Run: headless pygame with SDL's dummy video driver; simulated clock (each Clock.tick advances the game by its frame time, no real sleeping); random seed 0; keys injected as events and as key.get_pressed() state; mouse plan: one left click at the window centre at the start of phase 2, then a move to the lower-right quarter at the start of phase 3.
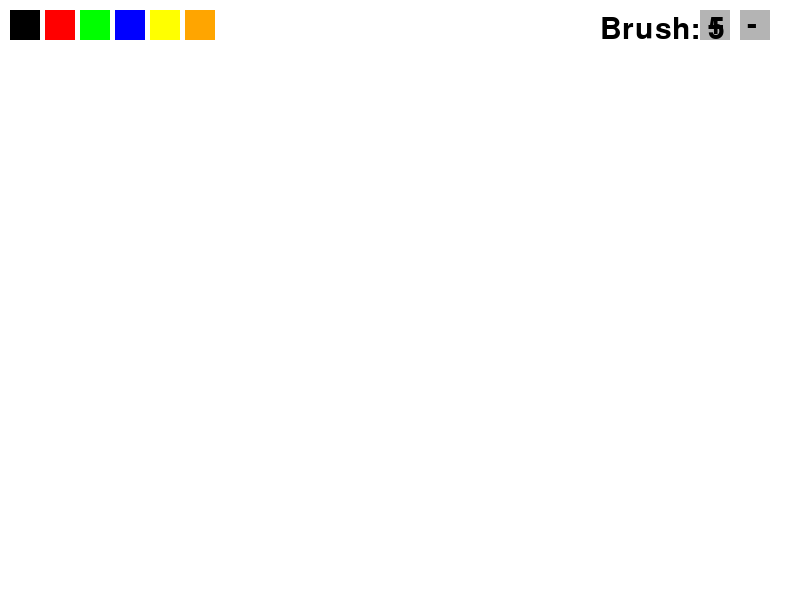
Frame 1 of 4 · flips 1–60 · no input
Frame 2 of 4 · flips 61–180 · clicked the window centre · tapped SPACE, RETURN · held RIGHT (→), D · screen unchanged from frame 1, image omitted
Frame 3 of 4 · flips 181–300 · moved the mouse to the lower-right quarter · held DOWN (↓), S · screen unchanged from frame 2, image omitted
Frame 4 of 4 · flips 301–420 · held LEFT (←), A, UP (↑), W · screen unchanged from frame 3, image omitted

The pygame program that drew these frames:

import pygame
import sys
import math

WIDTH, HEIGHT = 800, 600
FPS = 60
WHITE = (255, 255, 255)
BLACK = (0, 0, 0)
BG_COLOR = WHITE
current_color = BLACK

brush_size = 5
min_brush = 1
max_brush = 50

TOOL_PENCIL = "pencil"
TOOL_RECTANGLE = "rectangle"
TOOL_CIRCLE = "circle"
TOOL_ERASER = "eraser"
TOOL_SQUARE = "square"
TOOL_RIGHT_TRIANGLE = "right_triangle"
TOOL_EQ_TRIANGLE = "equilateral_triangle"
TOOL_RHOMBUS = "rhombus"
tool = TOOL_PENCIL

screen = pygame.display.set_mode((WIDTH, HEIGHT))
pygame.display.set_caption("Paint_App")
canvas = pygame.Surface((WIDTH, HEIGHT))
canvas.fill(BG_COLOR)
screen.blit(canvas, (0, 0))
clock = pygame.time.Clock()

color_palette = [
    (0, 0, 0),
    (255, 0, 0),
    (0, 255, 0),
    (0, 0, 255),
    (255, 255, 0),
    (255, 165, 0),
    (255, 255, 255)
]

pygame.font.init()
font = pygame.font.Font(pygame.font.get_default_font(), 30)

def draw_ui():
    ui_surface = pygame.Surface((WIDTH, 50))
    ui_surface.fill(BG_COLOR)

    for i, color in enumerate(color_palette):
        pygame.draw.rect(ui_surface, color, (10 + i * 35, 10, 30, 30))

    pygame.draw.rect(ui_surface, (180, 180, 180), (700, 10, 30, 30))
    pygame.draw.rect(ui_surface, (180, 180, 180), (740, 10, 30, 30))

    plus = font.render("+", True, BLACK)
    minus = font.render("-", True, BLACK)
    ui_surface.blit(plus, (707, 10))
    ui_surface.blit(minus, (747, 10))

    label = font.render(f"Brush: {brush_size}", True, BLACK)
    ui_surface.blit(label, (600, 15))

    screen.blit(ui_surface, (0, 0))


def get_color_from_palette(pos):
    x, y = pos
    if 10 <= y <= 40:
        for i, color in enumerate(color_palette):
            if 10 + i * 35 <= x <= 10 + i * 35 + 30:
                return color
    return None


drawing = False
start_pos = None

while True:
    clock.tick(FPS)
    screen.blit(canvas, (0, 0))
    draw_ui()

    for event in pygame.event.get():
        if event.type == pygame.QUIT:
            pygame.quit()
            sys.exit()
        elif event.type == pygame.KEYDOWN:
            if event.key == pygame.K_1:
                tool = TOOL_PENCIL
            elif event.key == pygame.K_2:
                tool = TOOL_RECTANGLE
            elif event.key == pygame.K_3:
                tool = TOOL_CIRCLE
            elif event.key == pygame.K_4:
                tool = TOOL_ERASER
        elif event.type == pygame.MOUSEBUTTONDOWN:
            if event.button == 1:
                selected = get_color_from_palette(event.pos)
                if selected is not None:
                    current_color = selected
                    tool = TOOL_PENCIL if selected != WHITE else TOOL_ERASER
                elif 700 <= event.pos[0] <= 730 and 10 <= event.pos[1] <= 40:
                    brush_size = min(max_brush, brush_size + 1)
                elif 740 <= event.pos[0] <= 770 and 10 <= event.pos[1] <= 40:
                    brush_size = max(min_brush, brush_size - 1)
                else:
                    drawing = True
                    start_pos = event.pos

        elif event.type == pygame.MOUSEBUTTONUP:
            if event.button == 1 and drawing:
                end_pos = event.pos
                if tool == TOOL_RECTANGLE:
                    pygame.draw.rect(canvas, current_color,
                                     pygame.Rect(min(start_pos[0], end_pos[0]), min(start_pos[1], end_pos[1]),
                                                 abs(end_pos[0] - start_pos[0]), abs(end_pos[1] - start_pos[1])),
                                     brush_size)
                elif tool == TOOL_CIRCLE:
                    radius = int(math.sqrt((end_pos[0] - start_pos[0]) ** 2 + (end_pos[1] - start_pos[1]) ** 2))
                    pygame.draw.circle(canvas, current_color, start_pos, radius, brush_size)
                drawing = False

    if drawing and tool in [TOOL_PENCIL, TOOL_ERASER]:
        pygame.draw.circle(canvas, current_color, pygame.mouse.get_pos(), brush_size)

    pygame.display.update()
